Labelled photos from "oil_palm_fruit", an image-classification folder in Hartinidamanik/OilPalm_Research. The possible labels are: overripe, ripe, underripe, unripe.

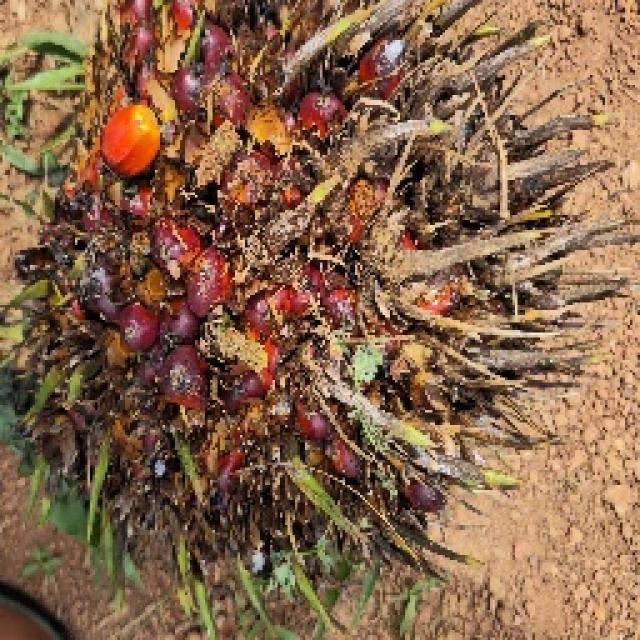
Label: overripe

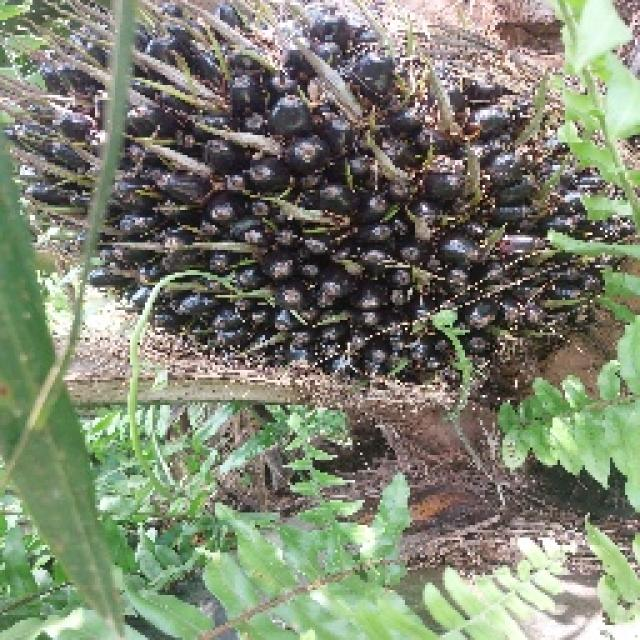
Label: unripe

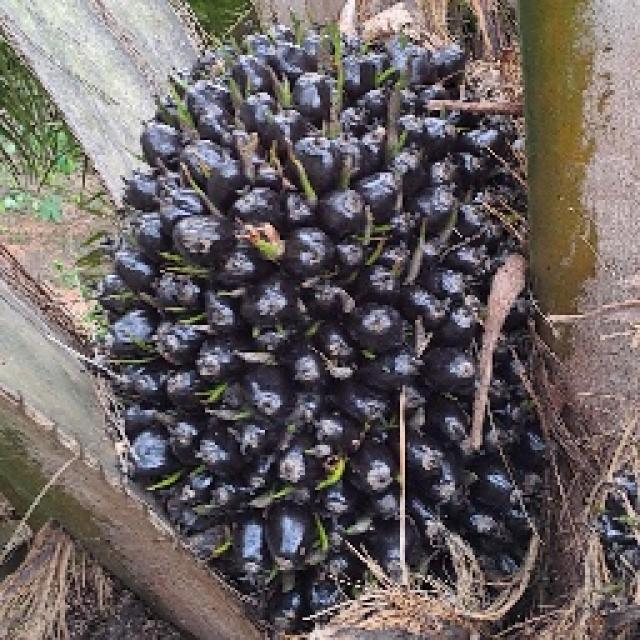
Label: unripe

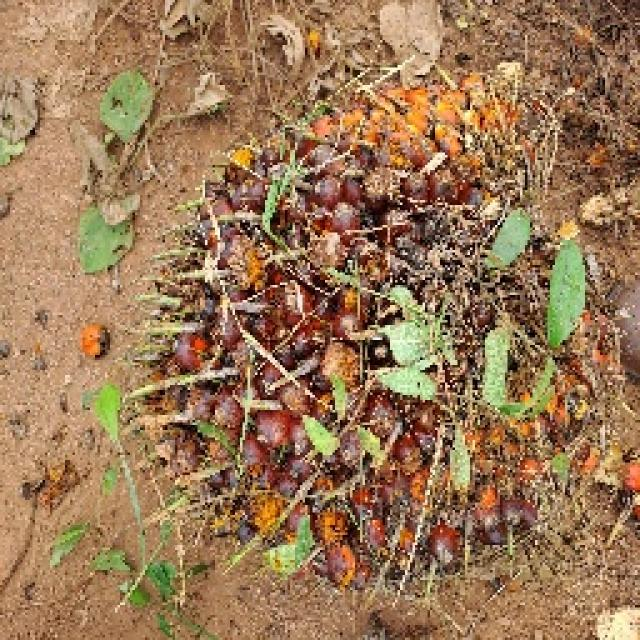
Label: ripe

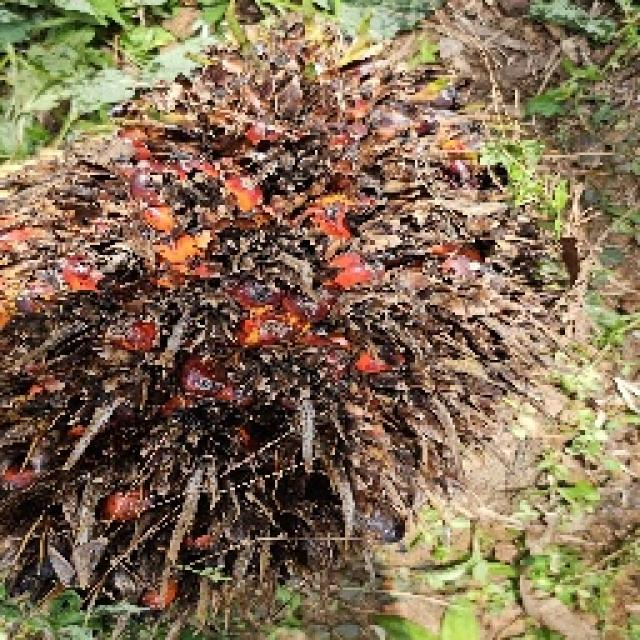
Label: overripe

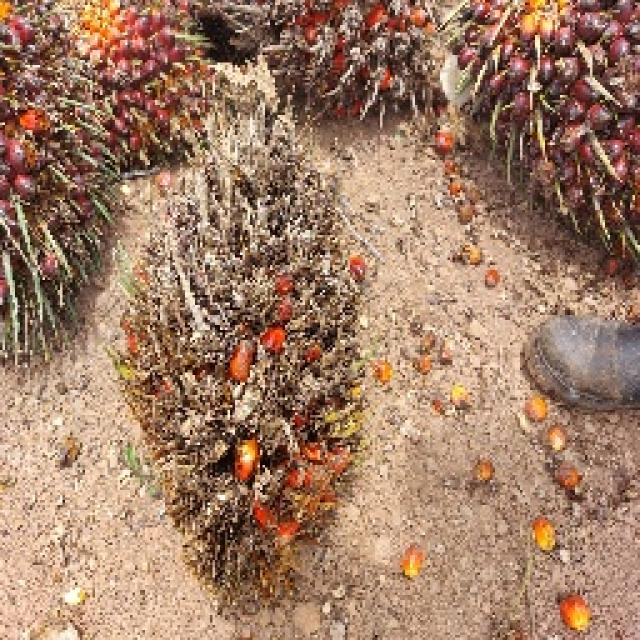
Label: underripe
